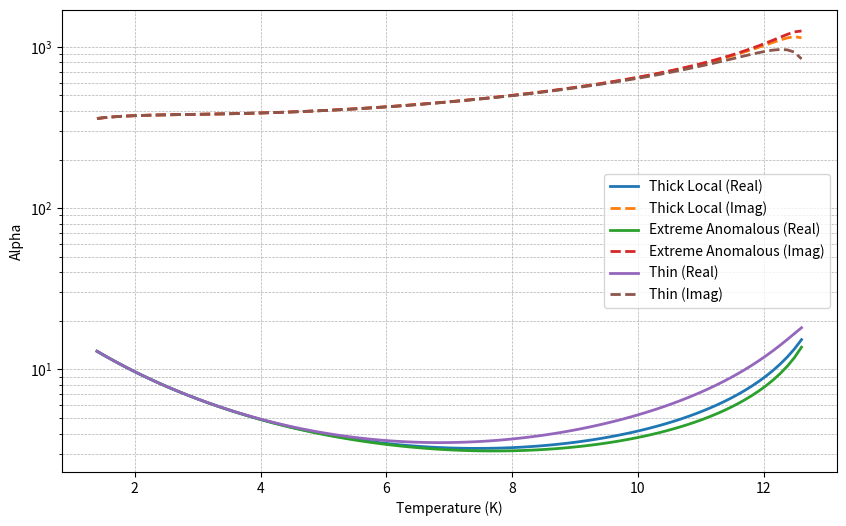

Write the Python code that produced this figure.
#alpha_from_octave_code_converted_to_python.py
# Converted Octave code to Python  

import numpy as np
from scipy.integrate import quad
import matplotlib.pyplot as plt
import os

# Function int (renamed to compute_integral to avoid conflict with Python's built-in int)
def compute_integral(beta, xi, Delta):
    """
    Computes the integrand for the given parameters.
    Equation derived from Jonas review.
    """
    return np.tanh(0.5 * beta * np.sqrt(xi**2 + Delta**2)) / np.sqrt(xi**2 + Delta**2)

# Function af

def af(Tlist, Tc, Tdb, w0, approx):
    # Computes alpha
    ef = 0.1
    # Three columns correspond to 
    # Z = [transpose(ZThickLocal), transpose(ZExtremeAnom), transpose(ZThin)]

    Tlist = np.array(Tlist)
    Z1 = Zf(Tlist, Tc, Tdb, w0, approx)
    Z2 = Zf(Tlist * (1.0 + ef), Tc, Tdb, w0, approx)
    Rlist = np.real(Z1 + Z2) / 2

    # Transpose of Tlist
    Tl = Tlist.reshape(-1, 1)

    # Create Tmatrix with three identical columns
    Tmatrix = np.hstack((Tl, Tl, Tl))

    # Compute alpha
    a = (Tmatrix / Rlist) * ((Z2 - Z1) / (ef * Tmatrix))

    return a

# Note: The function Zf() should be defined elsewhere in the code, as it was in the original Octave code.
# Make sure to import or define Zf() before calling af().


# Function compute_alpha
def compute_alpha(constants, Tlist, approx):
    """
    see Lindeman paper  Resonator-bolometer theory, microwave read out, and kinetic inductance bolometers 
    see Lindeman paper  Model of superconducting alternating current bolometers
    Computes alpha using the af function.
    The equations are based on Jonas review.
    """
    return af(Tlist, constants['Tc'], constants['Tdb'], constants['w0'], approx)

# Function cross_check (renamed to avoid conflict with compute_alpha)
def cross_check_alpha(constants, Tlist):
    """
    Cross-checks alpha calculation using the af function.
    """
    return af(Tlist, constants['Tc'], constants['Tdb'], constants['w0'])

# Function Dlt (renamed to delta_solver)
# def delta_solver(T, Tc, Tdb):
#     """
#     Solves for Delta using an iterative approach.
#     Based on Tinkham's equation 3.51.
#     """
#     plt = False  # Plotting flag
#     D1 = 1e-30
#     f1 = func(D1, T, Tc, Tdb, False)
#     Dl, Dh = None, None
#     if f1 < 0:
#         Dl = D1
#     else:
#         Dh = D1

#     D2 = 1e-15
#     f2 = func(D2, T, Tc, Tdb, False)
#     if f2 < 0:
#         Dl = D2
#     else:
#         Dh = D2

#     while D1 != D2:
#         D2 = D1
#         D1 = np.sqrt(Dl * Dh)
#         f1 = func(D1, T, Tc, Tdb, False)
#         if f1 < 0:
#             Dl = D1
#         else:
#             Dh = D1
    
#     return D1




import numpy as np
import matplotlib.pyplot as plt

# def delta_solver1(T, Tc, Tdb, plot_delta_range=True):
#     """
#     Solves for Delta using an iterative approach.
#     Based on Tinkham's equation 3.51.
    
#     Parameters:
#     - T: Temperature
#     - Tc: Critical temperature
#     - Tdb: Debye temperature
#     - plot_delta_range: If True, plots func values for Delta +/- 1% around the root
#     """
#     D1 = 1e-30
#     f1 = func(D1, T, Tc, Tdb, False)
#     Dl, Dh = None, None
#     if f1 < 0:
#         Dl = D1
#     else:
#         Dh = D1

#     D2 = 1e-15
#     f2 = func(D2, T, Tc, Tdb, False)
#     if f2 < 0:
#         Dl = D2
#     else:
#         Dh = D2

#     # Iterative solver loop
#     while D1 != D2:
#         D2 = D1
#         D1 = np.sqrt(Dl * Dh)
#         f1 = func(D1, T, Tc, Tdb, False)
#         if f1 < 0:
#             Dl = D1
#         else:
#             Dh = D1

#     # Plotting Delta range if requested
#     if plot_delta_range:
#         delta_root = D1
#         delta_values = np.linspace(0.99 * delta_root, 1.01 * delta_root, 100)
#         func_values = [func(delta, T, Tc, Tdb, False) for delta in delta_values]

#         plt.figure()
#         plt.plot(delta_values, func_values, label='func(Delta)')
#         plt.axhline(0, color='r', linestyle='--', label='y = 0')
#         plt.axvline(delta_root, color='g', linestyle='--', label='Delta Root')
#         plt.xlabel('Delta')
#         plt.ylabel('func(Delta)')
#         plt.title('Function Values Around the Root')
#         plt.legend()
#         plt.grid(True)
#         plt.show()
    
#     return D1
 











import numpy as np
import matplotlib.pyplot as plt
from scipy.optimize import brentq
import numpy as np
import matplotlib.pyplot as plt
from scipy.optimize import brentq
import warnings

def delta_solver2(T, Tc, Tdb, plot=False):
    """
    Solves for Delta using a more robust approach.
    Based on Tinkham's equation 3.51.
    Now uses Brent's method for improved root finding.

    Parameters:
    - T: Temperature value.
    - Tc: Critical temperature value.
    - Tdb: Debye temperature value.
    - plot: Boolean flag to indicate whether to plot the function around the found root.

    Returns:
    - D_root: The root found by Brent's method.
    """
    # Define the function wrapper to solve
    def func_wrapper(Delta):
        return func(Delta, T, Tc, Tdb, False)
    
    # Initial bounds for the solver
    D_low = 1e-25
    D_high = 1e-15
    
    f1 = func_wrapper(D_low)
    f2 = func_wrapper(D_high)
    # Ensure bounds are valid, if not swap
    if f1 * f2 > 0:
        raise ValueError(f"Invalid initial bounds: The function does not have opposite signs at the bounds. {f1}  {f2}")
    
    # Use Brent's method to find the root
  
    D_root, results = brentq(func_wrapper, D_low, D_high, xtol=1e-40, rtol=1e-15, full_output=True )
     
    if not results.converged:
        print("WARNING: BAD CONVERGENCE")
        print(results)

    # If plot is True, plot the function in a neighborhood around the root
    if plot:
        ep = .0001
        D_min = (1-ep)* D_root
        D_max = (1+ep)* D_root
        D_vals = np.linspace(D_min, D_max, 500)
        f_vals = [func_wrapper(D) for D in D_vals]

        plt.figure(figsize=(10, 6))
        plt.plot(D_vals, f_vals, label='func(Delta)', color='b')
        plt.axhline(0, color='r', linestyle='--')
        plt.scatter(D_root, 0, color='g', marker='o', label=f'Root at Delta = {D_root:.5e}')
        plt.xlabel('Delta')
        plt.ylabel('func(Delta)')
        plt.title('Function Plot around the Found Root')
        plt.legend()
        plt.grid(True)
        plt.show()

    return D_root
 
# Function f0
def f0(beta, Delta, Ec, P, plt):
    """
    Computes the function f0.
    Uses the integral from Jonas review (eqn 26).
    """
    integral, err = quad(lambda xi: compute_integral(beta, xi, Delta), 0, Ec)
    f = integral - P
    if plt:
        print("Plotting is not implemented in this version.")
    return f

# Function fermi
def fermi(E, T):
    """
    Computes the Fermi function.
    Derived from Tinkham's equation 3.51.
    """
    kb = 1.3806488e-23
    return 1 / (np.exp(E / (kb * T)) + 1)

# Function func
def func(Delta, T, Tc, Tdb, plt):
    """
    Computes the function value used in the Delta solver.
    Based on Tinkham's equation 3.51.
    """
    kb = 1.3806488e-23
    beta = 1 / (kb * T)
    Ec = kb * Tdb
    P = np.log((1.13 * Ec) / (kb * Tc))
    return f0(beta, Delta, Ec, P, plt)

# Function g in Octave
def g1(E, T, Delta, w):
    """
    Computes the integrand to find sigma1.
    Derived from Jonas review equation 1.
    """
    hbar = 1.054571726e-34
    g1 = (2 / (hbar * w)) * ((E**2 + Delta**2 + hbar * w * E) / (np.sqrt(E**2 - Delta**2) * np.sqrt((E + hbar * w)**2 - Delta**2))) * (fermi(E, T) - fermi(E + hbar * w, T))
    return np.real(g1)

# Function g2
def g2(T, E, Delta, w):
    """
    Computes the integrand to find sigma2.
    Derived from Mazin thesis equation 2.4.
    """
    
    hbar = 1.054571726e-34
    
    x = (1 / (hbar * w)) * ((E**2 + Delta**2 + hbar * w * E) / (np.sqrt(Delta**2 - E**2) * np.sqrt((E + hbar * w)**2 - Delta**2))) * (1 - 2 * fermi(E, T))
    return np.real(x)

# Function th (hyperbolic tangent)
def th(x):
    """
    Computes the hyperbolic tangent.
    This form helps to avoid numberical errors
    """
    return (1 - np.exp(-2 * x)) / (1 + np.exp(-2 * x))

# Function s1 (computes sigma_1 for a list of temperatures)
def s1(Tlist, Tc, Tdb, w0, Dlist):
    """
    Computes sigma_1 for a list of temperatures.
    This is the real part of the complex conductivity
    Based on Jonas review equation 1.
    """
    s = []
    for T in Tlist:
        Delta = delta_solver2(T, Tc, Tdb)
        Emin, Emax = Delta, 1.5 * Delta
        integral, err = quad(lambda E: g1(E, T, Delta, w0), Emin, Emax, epsrel=1e-15)
        s.append(integral)
    return np.array(s)

# Function s1approx (approximation for sigma_1)
def s1approx(Tlist, Tc, Tdb, w0):
    """
    Computes an approximation for sigma_1.
    Derived from Jonas review (eqn 26).
    """
    hbar = 1.054571726e-34
    kb = 1.3806488e-23
    Delta = 1.764 * kb * Tc
    return (np.pi * Delta) / (hbar * w0) * (1 - 2 * fermi(Delta, Tlist))

# Function s2 (computes sigma_2 for a list of temperatures)
import numpy as np
from scipy.integrate import quad
import matplotlib.pyplot as plt

def s2(Tlist, Tc, Tdb, w0, Dlist, plt=False):
    ''' This computes sigma2, which is the *negative* of the imaginary part of complex conductivity
        sigma2 is positive so that conductivity has a negate imaginary part
    '''

    
    hbar = 1.054571726e-34
    num = 100000
    s = []

    for ii in range(len(Tlist)):
        Tl = Tlist[ii]
        
        # Delta = Dlt(Tl, Tc, Tdb)  # Assuming function Dlt is defined elsewhere
        # Dlist[ii] = Delta          # If you need to calculate Delta each time
        Delta = Dlist[ii]
        
        Emin = Delta - hbar * w0
        Emax = Delta

        if plt:
            dE = (Emax - Emin) / num
            E = np.arange(Emin + dE, Emax, dE)
            Int = g2(Tl, E, Delta, w0)  # Assuming function g2 is defined elsewhere
            estimate = np.trapz(Int, E)
            
            # Plotting
            plt.figure(4)
            plt.clf()
            plt.plot(E, Int)
            plt.xlabel('E')
            plt.ylabel('g2')
            plt.axis([Emin, Emax, None, None])
            plt.show()

        # Integration with tolerance
        Integral, err = quad(lambda E: g2(Tl, E, Delta, w0), Emin, Emax, epsrel=1e-15)
        s.append(Integral)

    return np.array(s)
 


# Function s2approx (approximation for sigma_2)
def s2approx(Tlist, Tc, Tdb, w0, Delta):
    """
    Computes an approximation for sigma_2 from Jonas review (eqn 26).
    """
    hbar = 1.054571726e-34
    kb = 1.3806488e-23
    return (np.pi * Delta) / (hbar * w0) * (1 - 2 * fermi(Delta, Tlist))

# Function sf (surface impedance)
def sf(Tlist, Tc, Tdb, w0, Dlist, approx):
    """
    Computes surface impedance.
    Based on Jonas review equations.
    """
    if approx:
        return s1approx(Tlist, Tc, Tdb, w0) - 1j * s2approx(Tlist, Tc, Tdb, w0, Dlist)
    else:
        return s1(Tlist, Tc, Tdb, w0, Dlist) - 1j * s2(Tlist, Tc, Tdb, w0, Dlist)

# Function Zf (computes impdedance)
def Zf(Tlist, Tc, Tdb, w0, approx):
    """
    Compute a result that is proportional to the impedance of a TKID (KIB)
    Returns 3 columns of data corresponding to Z.
    Derived from Jonas review equations 9 and 11.
    """
    Dlist = [delta_solver2(T, Tc, Tdb) for T in Tlist]
    sigma = sf(Tlist, Tc, Tdb, w0, Dlist, approx)
    Z0 = 1j  # Set the constants Z(T=0)
    sigma0 = -1j  # Set the constants sigma(T=0)
    term = sigma / sigma0
    ZThickLocal = Z0 / np.sqrt(term)
    ZExtremeAnom = Z0 * (term) ** (-1 / 3)
    ZThin = Z0 / term
    return np.column_stack((ZThickLocal, ZExtremeAnom, ZThin))

# Main function to run the calculations and plot results
def main():
    # Set constants
    constants_lowT = {'Tc': 1, 'Tdb': 275, 'w0': 1.194e9 * 2 * np.pi, 'type': 'lowT'}
    # constants_TEST = {'Tc': 14, 'Tdb': 275, 'w0': 1.194e9 * 2 * np.pi, 'type': 'TEST'}
    constants_NBTiN = {'Tc': 14, 'Tdb': 275, 'w0': 1.194e9 * 2 * np.pi, 'type': 'NbTiN'}
    # # 
    constants = constants_NBTiN
    
    
    
    TArray = []
    AlphaArray = []

    # Set the temperatures to calculate
    temps = np.linspace(0.1 * constants['Tc'], .9*constants['Tc'], num=100)  # Temperatures from 0.1 Tc to Tc
     
    
    approx = False
    
    # Calculate alpha values for new temperatures
    if len(temps) > 0:
        AlphaSet = compute_alpha(constants, temps, approx)
        TArray = np.concatenate((TArray, temps))
        AlphaArray = np.vstack([AlphaArray, AlphaSet]) if AlphaArray != [] else AlphaSet
    
    # # Save data
    # np.save(file_name, {'TArray': TArray, 'AlphaArray': AlphaArray})
    
    # Plot results
    plt.figure(figsize=(10, 6))
    plt.clf()
    plt.xlabel("Temperature (K)")
    plt.ylabel("Alpha")
    plt.grid(True, which='both', linestyle='--', linewidth=0.5)
    
    #sort from low temperature to high
    sorted_indices = np.argsort(TArray)
    TArray_sorted = TArray[sorted_indices]
    AlphaArray_sorted = AlphaArray[sorted_indices]
    labels = ["Thick Local", "Extreme Anomalous", "Thin"]
    
    for i in range(3):
        plt.plot(TArray_sorted, np.real(AlphaArray_sorted[:, i]), label=f"{labels[i]} (Real)", linewidth=2)
        plt.plot(TArray_sorted, np.imag(AlphaArray_sorted[:, i]), label=f"{labels[i]} (Imag)", linestyle='--', linewidth=2)
    plt.semilogy()
    plt.legend(loc='best')
    plt.show()

if __name__ == "__main__":
    main()

# Note: The functions "Zf" and other external dependencies used in the original code were not provided,
# so placeholders or assumptions have been made for such functions.
# Please replace "Zf" and other such functions with actual implementations.
